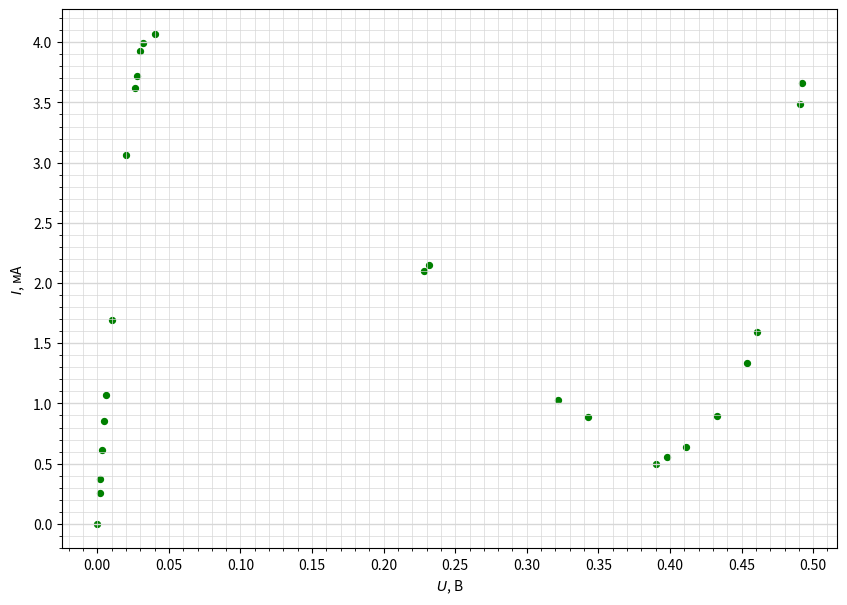

Reproduce this figure in Python.
import numpy as np
import matplotlib.pyplot as plt
from matplotlib.ticker import MultipleLocator

plt.figure(figsize=(10,7))  #Размер изображения

x = [0,
0.0016,
0.0022,
0.0035,
0.0048,
0.0062,
0.01,
0.02,
0.026,
0.028,
0.03,
0.0319,
0.04,
0.232,
0.228,
0.322,
0.343,
0.39,
0.398,
0.411,
0.433,
0.454,
0.461,
0.4907,
0.4921,
] # Координата x
y = [0,
0.255,
0.376,
0.616,
0.852,
1.074,
1.696,
3.061,
3.616,
3.72,
3.93,
3.995,
4.07,
2.148,
2.101,
1.03,
0.887,
0.5,
0.551,
0.639,
0.894,
1.335,
1.595,
3.49,
3.665,
] # Координата y


plt.scatter(x, y, s=18, c='green')  # Экспериментальные точки на графике

plt.xlabel('$U$, В') # Подпись абсцисс
plt.ylabel('$I$, мА') # Подпись ординат

yerr = [0.018*_y for _y in y]  # Погрешность по y
xerr = [0.05 for _x in x] # Погрешность по x
#plt.errorbar(x, y, xerr=xerr, yerr=yerr, fmt=" ", color='k')

#p = np.polyfit(x, y, deg=1) # Построение кривой по мнк
#p_f = np.poly1d(p)
#plt.plot(x, p_f(x))
#print(p_f)


DP = 2
ax = plt.gca()

## Характеристики сетки

ax.yaxis.set_minor_locator(MultipleLocator(0.1))
ax.yaxis.set_major_locator(MultipleLocator(0.5))
ax.xaxis.set_minor_locator(MultipleLocator(0.01))
ax.xaxis.set_major_locator(MultipleLocator(0.05))
ax.yaxis.grid(True,'major',linewidth=2/DP,linestyle='-',color='#d7d7d7')
ax.xaxis.grid(True,'minor',linewidth=1/DP,linestyle='-',color='#d7d7d7')
ax.yaxis.grid(True,'minor',linewidth=1/DP,linestyle='-',color='#d7d7d7')
ax.xaxis.grid(True,'major',linewidth=1/DP,linestyle='-',color='#d7d7d7',zorder=0)

plt.savefig('plot')